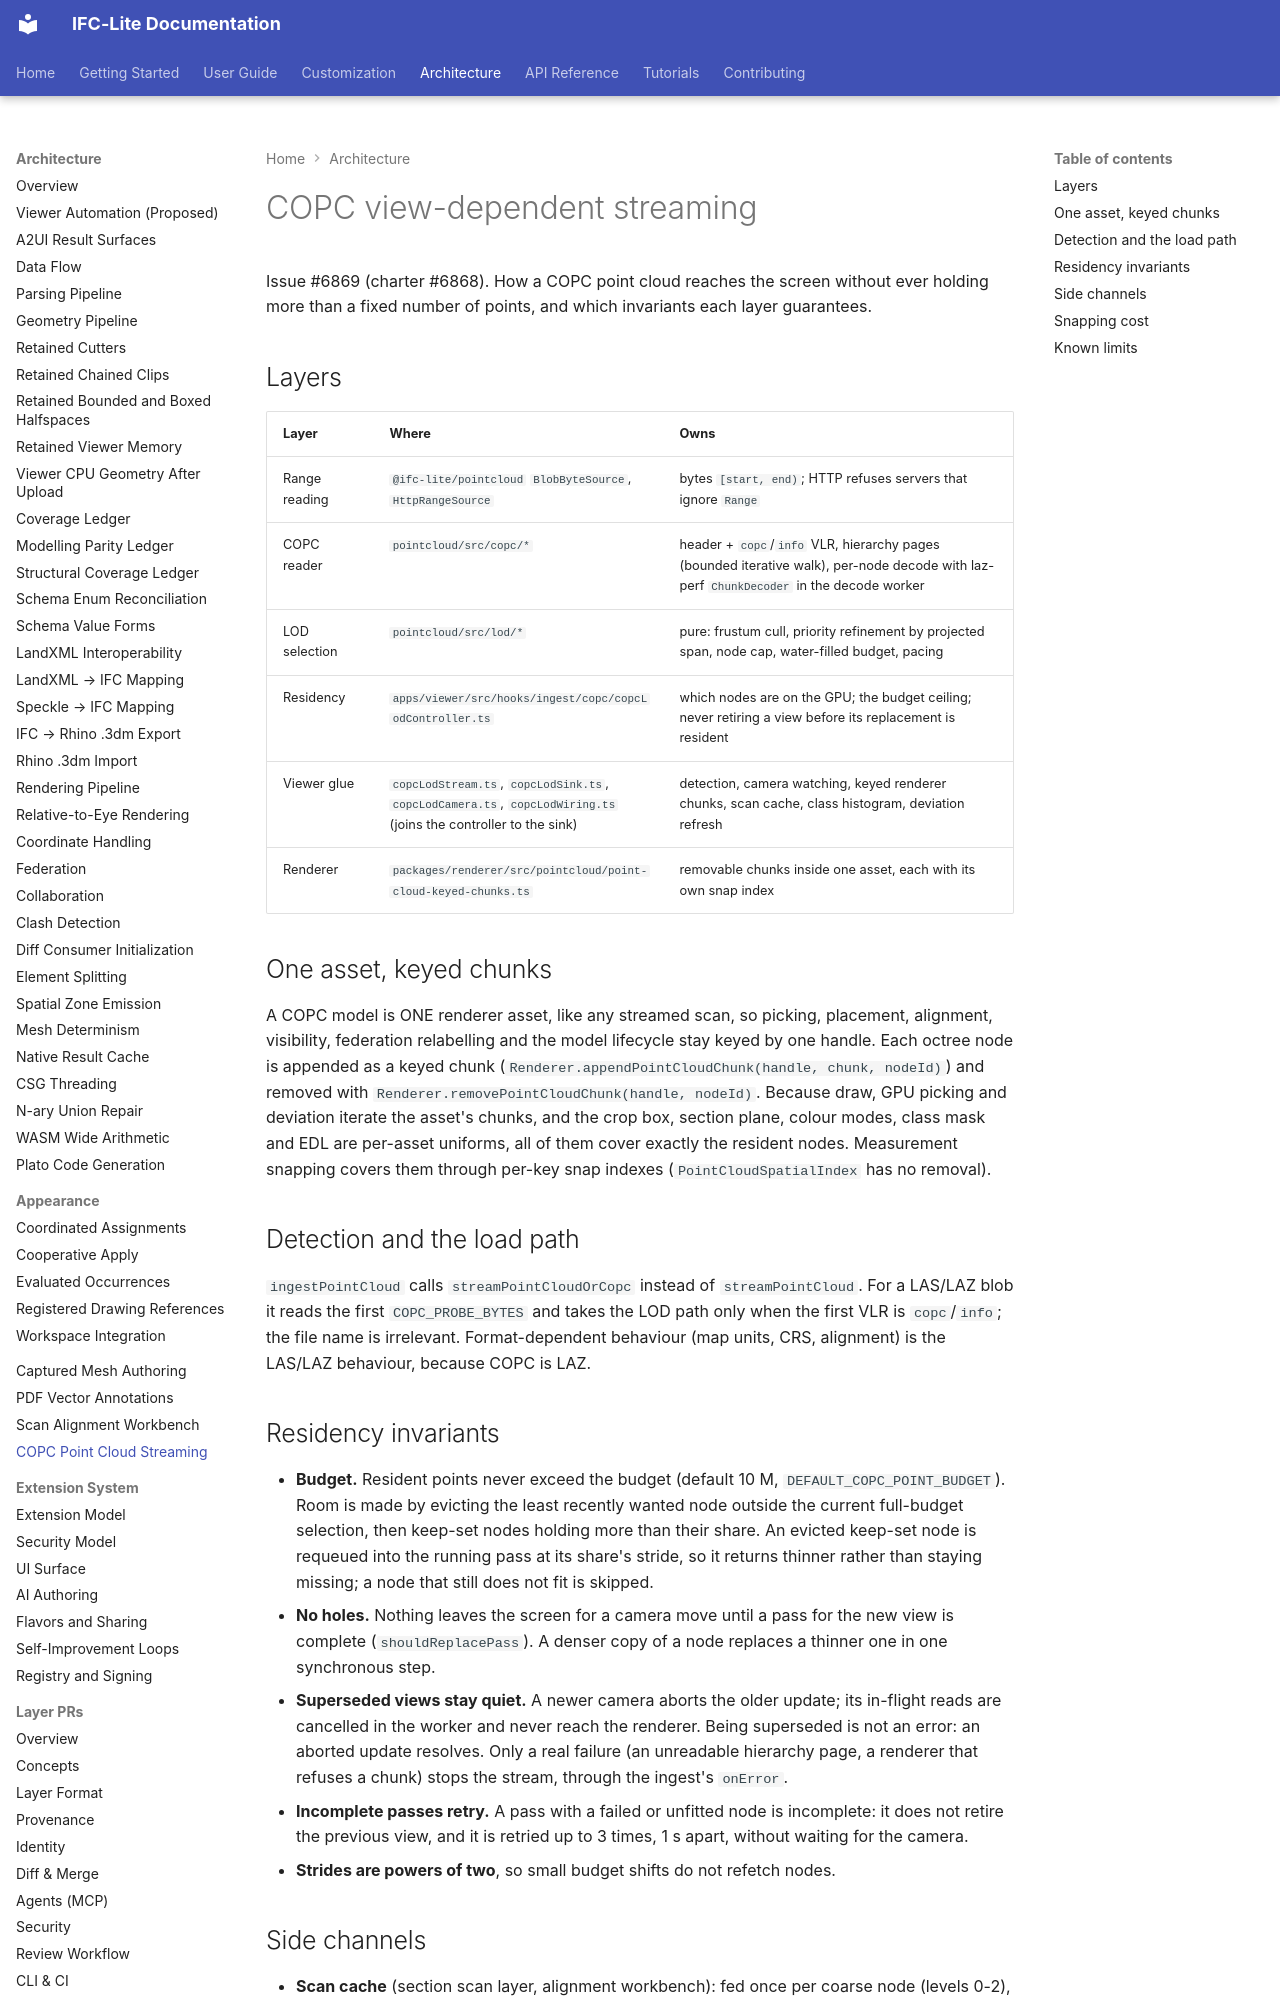

repository: LTplus-AG/ifc-lite · page: architecture/copc-lod-streaming/index.html · generator: mkdocs

# COPC view-dependent streaming

Issue #6869 (charter #6868). How a COPC point cloud reaches the screen without
ever holding more than a fixed number of points, and which invariants each layer
guarantees.

## Layers

| Layer | Where | Owns |
|---|---|---|
| Range reading | `@ifc-lite/pointcloud` `BlobByteSource`, `HttpRangeSource` | bytes `[start, end)`; HTTP refuses servers that ignore `Range` |
| COPC reader | `pointcloud/src/copc/*` | header + `copc`/`info` VLR, hierarchy pages (bounded iterative walk), per-node decode with laz-perf `ChunkDecoder` in the decode worker |
| LOD selection | `pointcloud/src/lod/*` | pure: frustum cull, priority refinement by projected span, node cap, water-filled budget, pacing |
| Residency | `apps/viewer/src/hooks/ingest/copc/copcLodController.ts` | which nodes are on the GPU; the budget ceiling; never retiring a view before its replacement is resident |
| Viewer glue | `copcLodStream.ts`, `copcLodSink.ts`, `copcLodCamera.ts`, `copcLodWiring.ts` (joins the controller to the sink) | detection, camera watching, keyed renderer chunks, scan cache, class histogram, deviation refresh |
| Renderer | `packages/renderer/src/pointcloud/point-cloud-keyed-chunks.ts` | removable chunks inside one asset, each with its own snap index |

## One asset, keyed chunks

A COPC model is ONE renderer asset, like any streamed scan, so picking,
placement, alignment, visibility, federation relabelling and the model
lifecycle stay keyed by one handle. Each octree node is appended as a keyed
chunk (`Renderer.appendPointCloudChunk(handle, chunk, nodeId)`) and removed
with `Renderer.removePointCloudChunk(handle, nodeId)`. Because draw, GPU
picking and deviation iterate the asset's chunks, and the crop box, section
plane, colour modes, class mask and EDL are per-asset uniforms, all of them
cover exactly the resident nodes. Measurement snapping covers them through
per-key snap indexes (`PointCloudSpatialIndex` has no removal).

## Detection and the load path

`ingestPointCloud` calls `streamPointCloudOrCopc` instead of
`streamPointCloud`. For a LAS/LAZ blob it reads the first `COPC_PROBE_BYTES`
and takes the LOD path only when the first VLR is `copc`/`info`; the file name
is irrelevant. Format-dependent behaviour (map units, CRS, alignment) is the
LAS/LAZ behaviour, because COPC is LAZ.

## Residency invariants

- **Budget.** Resident points never exceed the budget (default 10 M,
  `DEFAULT_COPC_POINT_BUDGET`). Room is made by evicting the least recently
  wanted node outside the current full-budget selection, then keep-set nodes
  holding more than their share. An evicted keep-set node is requeued into
  the running pass at its share's stride, so it returns thinner rather than
  staying missing; a node that still does not fit is skipped.
- **No holes.** Nothing leaves the screen for a camera move until a pass for
  the new view is complete (`shouldReplacePass`). A denser copy of a node
  replaces a thinner one in one synchronous step.
- **Superseded views stay quiet.** A newer camera aborts the older update; its
  in-flight reads are cancelled in the worker and never reach the renderer.
  Being superseded is not an error: an aborted update resolves. Only a real
  failure (an unreadable hierarchy page, a renderer that refuses a chunk)
  stops the stream, through the ingest's `onError`.
- **Incomplete passes retry.** A pass with a failed or unfitted node is
  incomplete: it does not retire the previous view, and it is retried up to
  3 times, 1 s apart, without waiting for the camera.
- **Strides are powers of two**, so small budget shifts do not refetch nodes.
